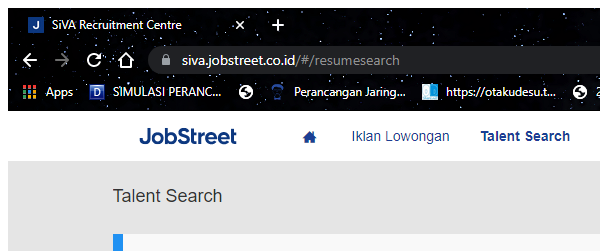
Task: REFramework based for automation of talent filtering in kalibrr and jobstreet by using UIPath.
Workflow: JOBSTREET_SEARCHING

Step 1 [try]: Attach Browser 'chrome.exe SiVA' in window 'SiVA Recruitment Centre' (chrome.exe)

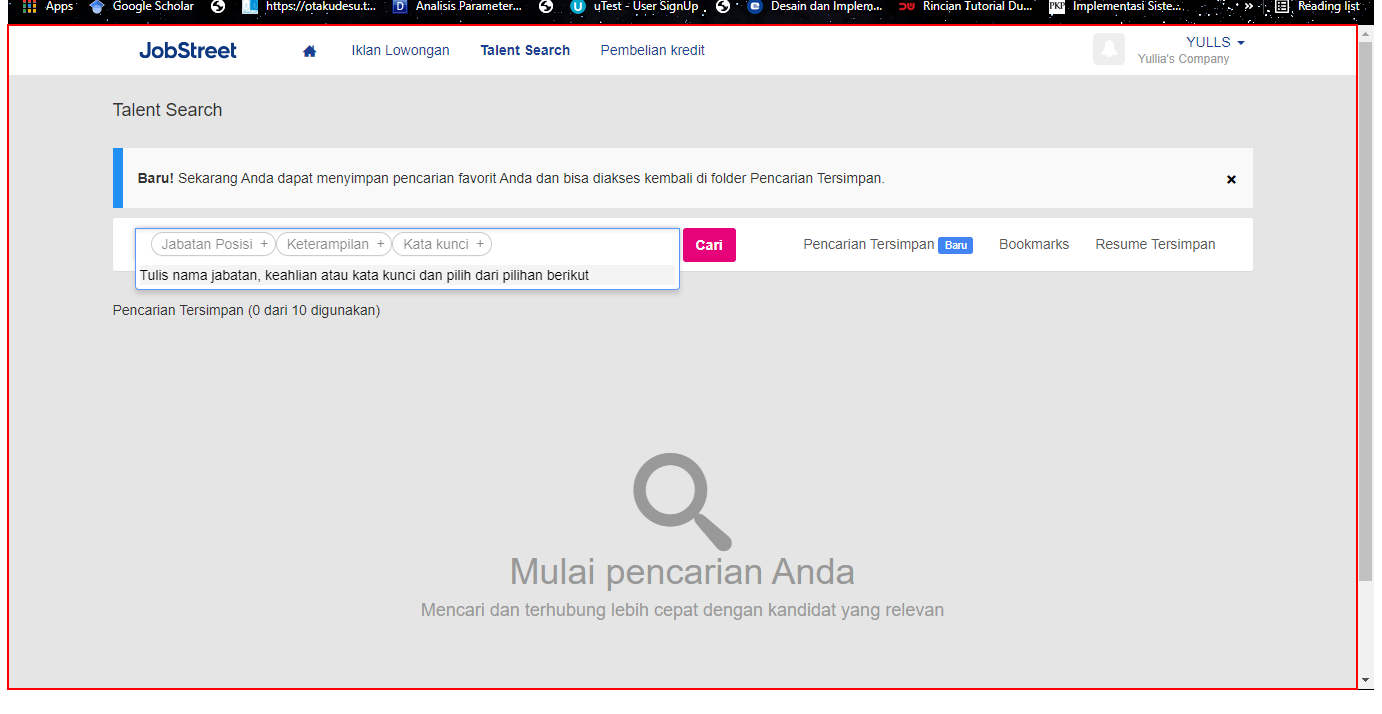
Step 2 [try]: click on the element

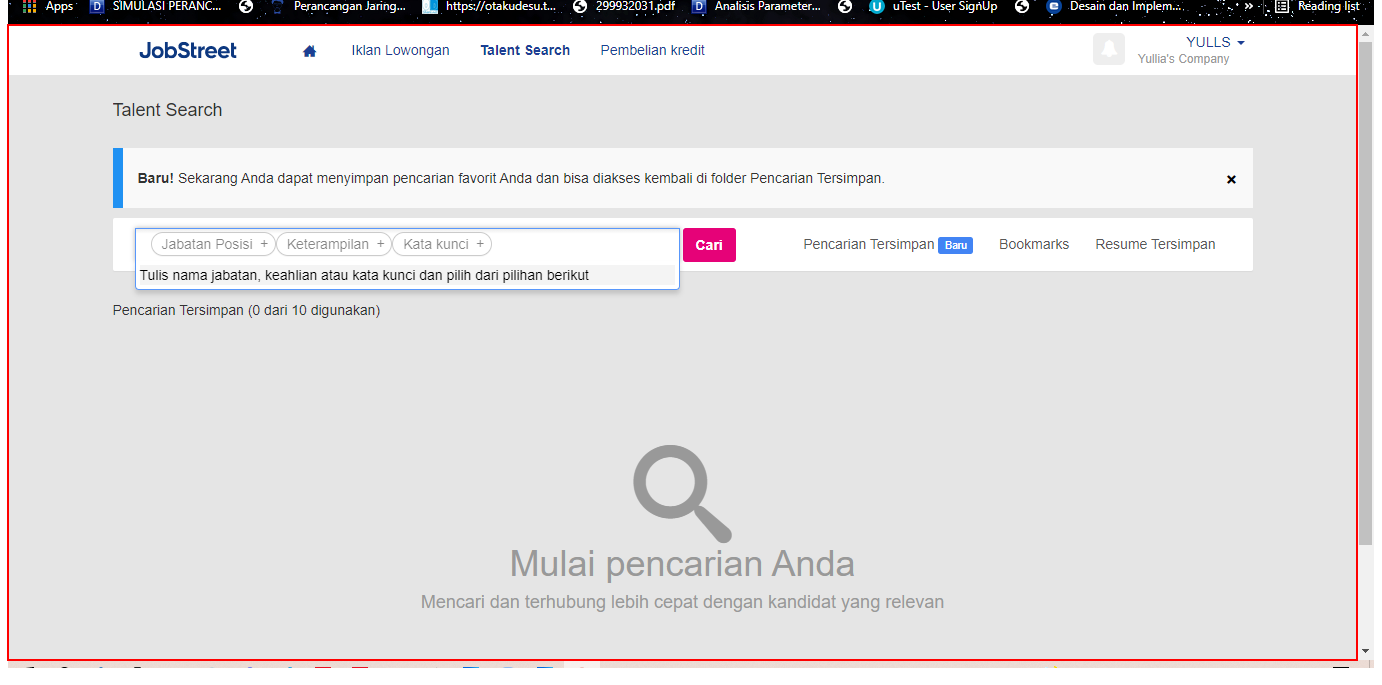
Step 3 [try]: type [strJobTitles] into the text box

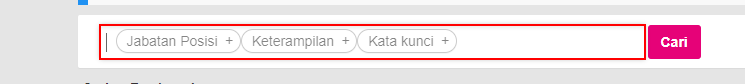
Step 4: type a value into the list (repeated 2 times)